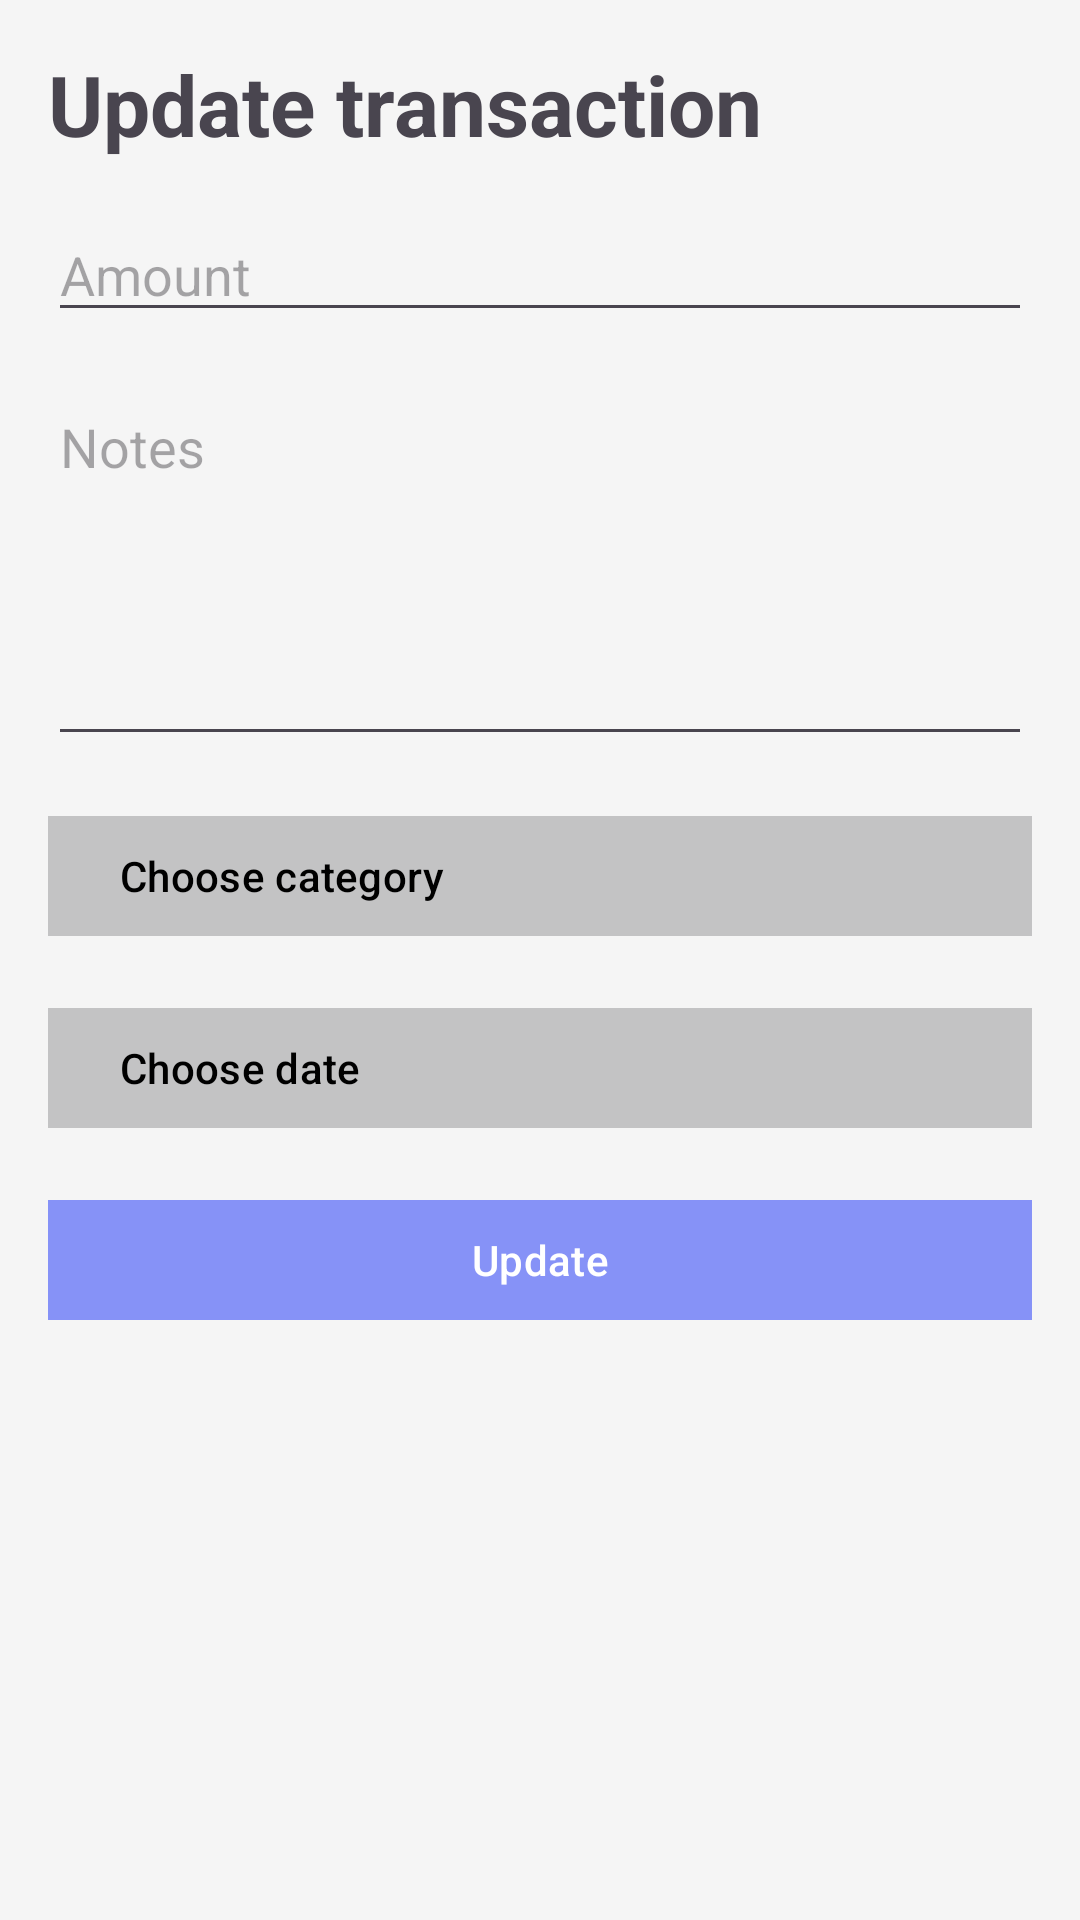

Write the Android layout XML for this screen, with the resource values it uses.
<!-- AndroidManifest.xml: application theme Theme.MoneyTrackerAndroidSQLite -->
<!-- res/layout/activity_edit_transaction.xml -->
<?xml version="1.0" encoding="utf-8"?>
<LinearLayout xmlns:android="http://schemas.android.com/apk/res/android"
    xmlns:tools="http://schemas.android.com/tools"
    xmlns:app="http://schemas.android.com/apk/res-auto"
    android:id="@+id/edit_tx"
    android:orientation="vertical"
    android:layout_width="match_parent"
    android:layout_height="match_parent"
    android:padding="16dp"
    android:background="#F5F5F5"
    tools:context=".activities.EditTransactionActivity">
    <TextView
        android:layout_width="match_parent"
        android:layout_height="wrap_content"
        android:text="Update transaction"
        android:textStyle="bold"
        android:textSize="28sp"/>
    <EditText
        android:layout_width="match_parent"
        android:layout_height="wrap_content"
        android:id="@+id/edit_text_amount"
        android:inputType="number"
        android:hint="Amount"
        android:layout_marginTop="16dp"/>
    <EditText
        android:layout_width="match_parent"
        android:id="@+id/edit_text_notes"
        android:layout_height="wrap_content"
        android:lines="5"
        android:maxLines="10"
        android:scrollbars="vertical"
        android:hint="Notes"
        android:gravity="top"
        android:layout_marginTop="16dp"
        android:inputType="textMultiLine"/>
    <com.google.android.material.button.MaterialButton
        android:layout_width="match_parent"
        android:layout_height="wrap_content"
        android:id="@+id/button_select_cate"
        android:text="Choose category"
        app:cornerRadius="0dp"
        android:textColor="@color/black"
        android:backgroundTint="@color/material_on_surface_stroke"
        android:textAlignment="textStart"
        android:layout_marginTop="16dp"/>
    <com.google.android.material.button.MaterialButton
        android:layout_width="match_parent"
        android:layout_height="wrap_content"
        android:id="@+id/button_date"
        android:text="Choose date"

        app:cornerRadius="0dp"
        android:textColor="@color/black"
        android:backgroundTint="@color/material_on_surface_stroke"
        android:textAlignment="textStart"
        android:layout_marginTop="16dp"/>

    <com.google.android.material.button.MaterialButton
        android:layout_width="match_parent"
        android:layout_marginTop="16dp"
        android:layout_height="wrap_content"
        app:cornerRadius="0dp"
        android:id="@+id/update_tx_btn"
        android:text="Update"/>
</LinearLayout>
<!-- resources referenced by this layout -->
<resources>
  <color name="black">#FF000000</color>
  <style name="Theme.MoneyTrackerAndroidSQLite" parent="Base.Theme.MoneyTrackerAndroidSQLite" />
  <style name="Base.Theme.MoneyTrackerAndroidSQLite" parent="Theme.Material3.DayNight.NoActionBar">
          
          <item name="colorPrimary">@color/lavender</item>
          <item name="colorPrimaryVariant">@color/lavender</item>
          <item name="colorOnPrimary">@color/white</item>
          
          <item name="colorSecondary">@color/teal_200</item>
          <item name="colorSecondaryVariant">@color/teal_700</item>
          <item name="colorOnSecondary">@color/black</item>
          
          <item name="android:statusBarColor">?attr/colorPrimaryVariant</item>
          
      </style>
  <color name="lavender">#8692f7</color>
  <color name="white">#FFFFFFFF</color>
  <color name="teal_200">#FF03DAC5</color>
  <color name="teal_700">#FF018786</color>
</resources>
